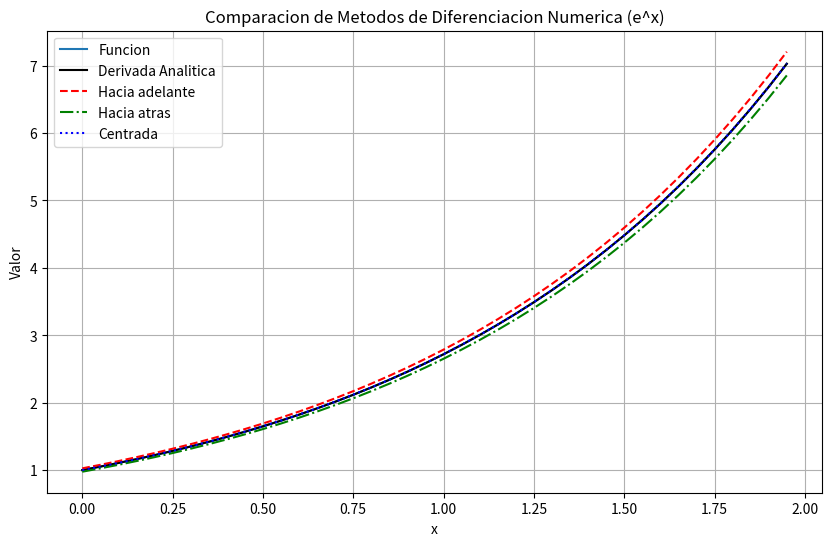
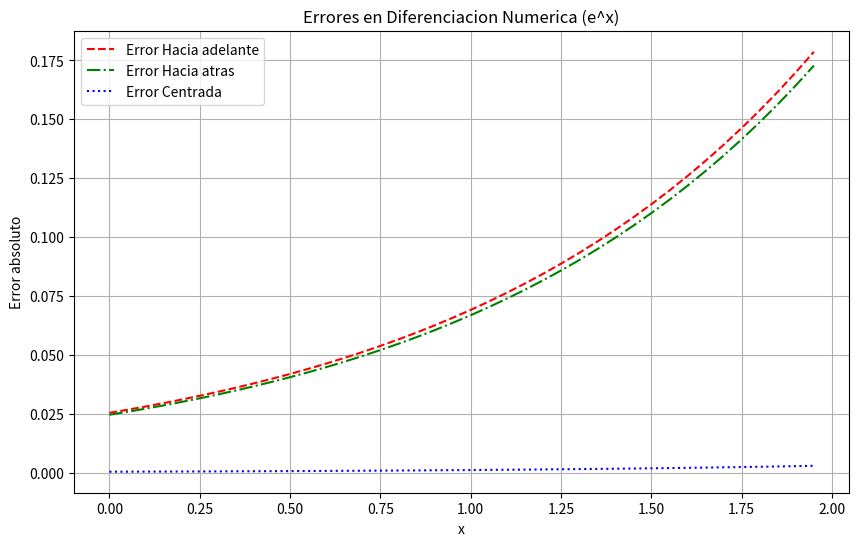

Write the Python code that produced these figures, in order.
import numpy as np
import matplotlib.pyplot as plt

# Funcion a derivar
def f(x):
    return np.exp(x)

# Derivada analitica
def df_analytical(x):
    return np.exp(x)

# Metodo diferencias hacia adelante
def forward_diff(f, x, h=0.05):
    return (f(x + h) - f(x)) / h

# Metodo diferencias hacia atras
def backward_diff(f, x, h=0.05):
    return (f(x) - f(x - h)) / h

# Metodo diferencias centradas
def central_diff(f, x, h=0.05):
    return (f(x + h) - f(x - h)) / (2*h)

# Intervalo [0, 2] con paso 0.05
a = 0.0
b = 2.0
h = 0.05
x_vals = np.arange(a, b, h)

# Derivada exacta
df_exact = df_analytical(x_vals)

# Aproximaciones numericas
df_forward = forward_diff(f, x_vals, h)
df_backward = backward_diff(f, x_vals, h)
df_central = central_diff(f, x_vals, h)

# Errores
error_forward = np.abs(df_forward - df_exact)
error_backward = np.abs(df_backward - df_exact)
error_central = np.abs(df_central - df_exact)

# Graficar funcion y derivadas
plt.figure(figsize=(10, 6))
plt.plot(x_vals, f(x_vals), '-', label='Funcion')
plt.plot(x_vals, df_exact, 'k-', label='Derivada Analitica')
plt.plot(x_vals, df_forward, 'r--', label='Hacia adelante')
plt.plot(x_vals, df_backward, 'g-.', label='Hacia atras')
plt.plot(x_vals, df_central, 'b:', label='Centrada')
plt.xlabel('x')
plt.ylabel("Valor")
plt.legend()
plt.title("Comparacion de Metodos de Diferenciacion Numerica (e^x)")
plt.grid()
plt.show()

# Graficar errores
plt.figure(figsize=(10, 6))
plt.plot(x_vals, error_forward, 'r--', label='Error Hacia adelante')
plt.plot(x_vals, error_backward, 'g-.', label='Error Hacia atras')
plt.plot(x_vals, error_central, 'b:', label='Error Centrada')
plt.xlabel('x')
plt.ylabel("Error absoluto")
plt.legend()
plt.title("Errores en Diferenciacion Numerica (e^x)")
plt.grid()
plt.show()
